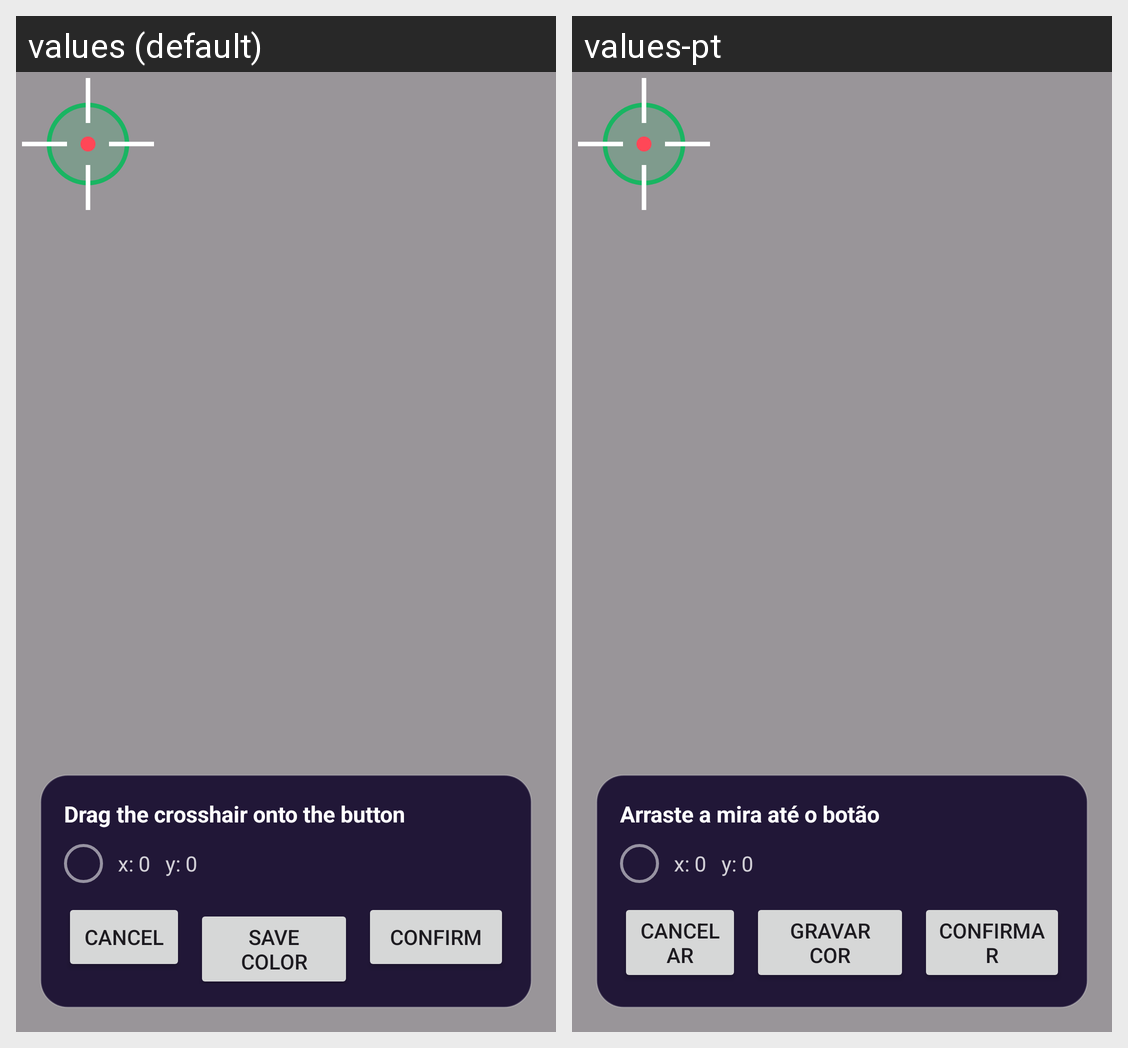

Here is an Android app screen in its default locale and in the app's own translations. Write out the translated-string differences for the strings that appear on this screen.
Android screen res/layout/overlay_picker.xml rendered under 2 locales, left to right: values (default), values-pt. Device: Nexus 5 (rendered at 1080×1920; each locale shown at half size, 540×960, under a caption strip naming it); theme Theme.AutoClique.
Strings drawn on this screen, with the default value and each locale's value (text and hints the layout hard-codes, and strings that could not be matched under every locale, appear in the picture but are not listed):

picker_hint
  values: Drag the crosshair onto the button
  values-pt: Arraste a mira até o botão

cancel
  values: Cancel
  values-pt: Cancelar

pick_color
  values: Save color
  values-pt: Gravar cor

confirm
  values: Confirm
  values-pt: Confirmar
